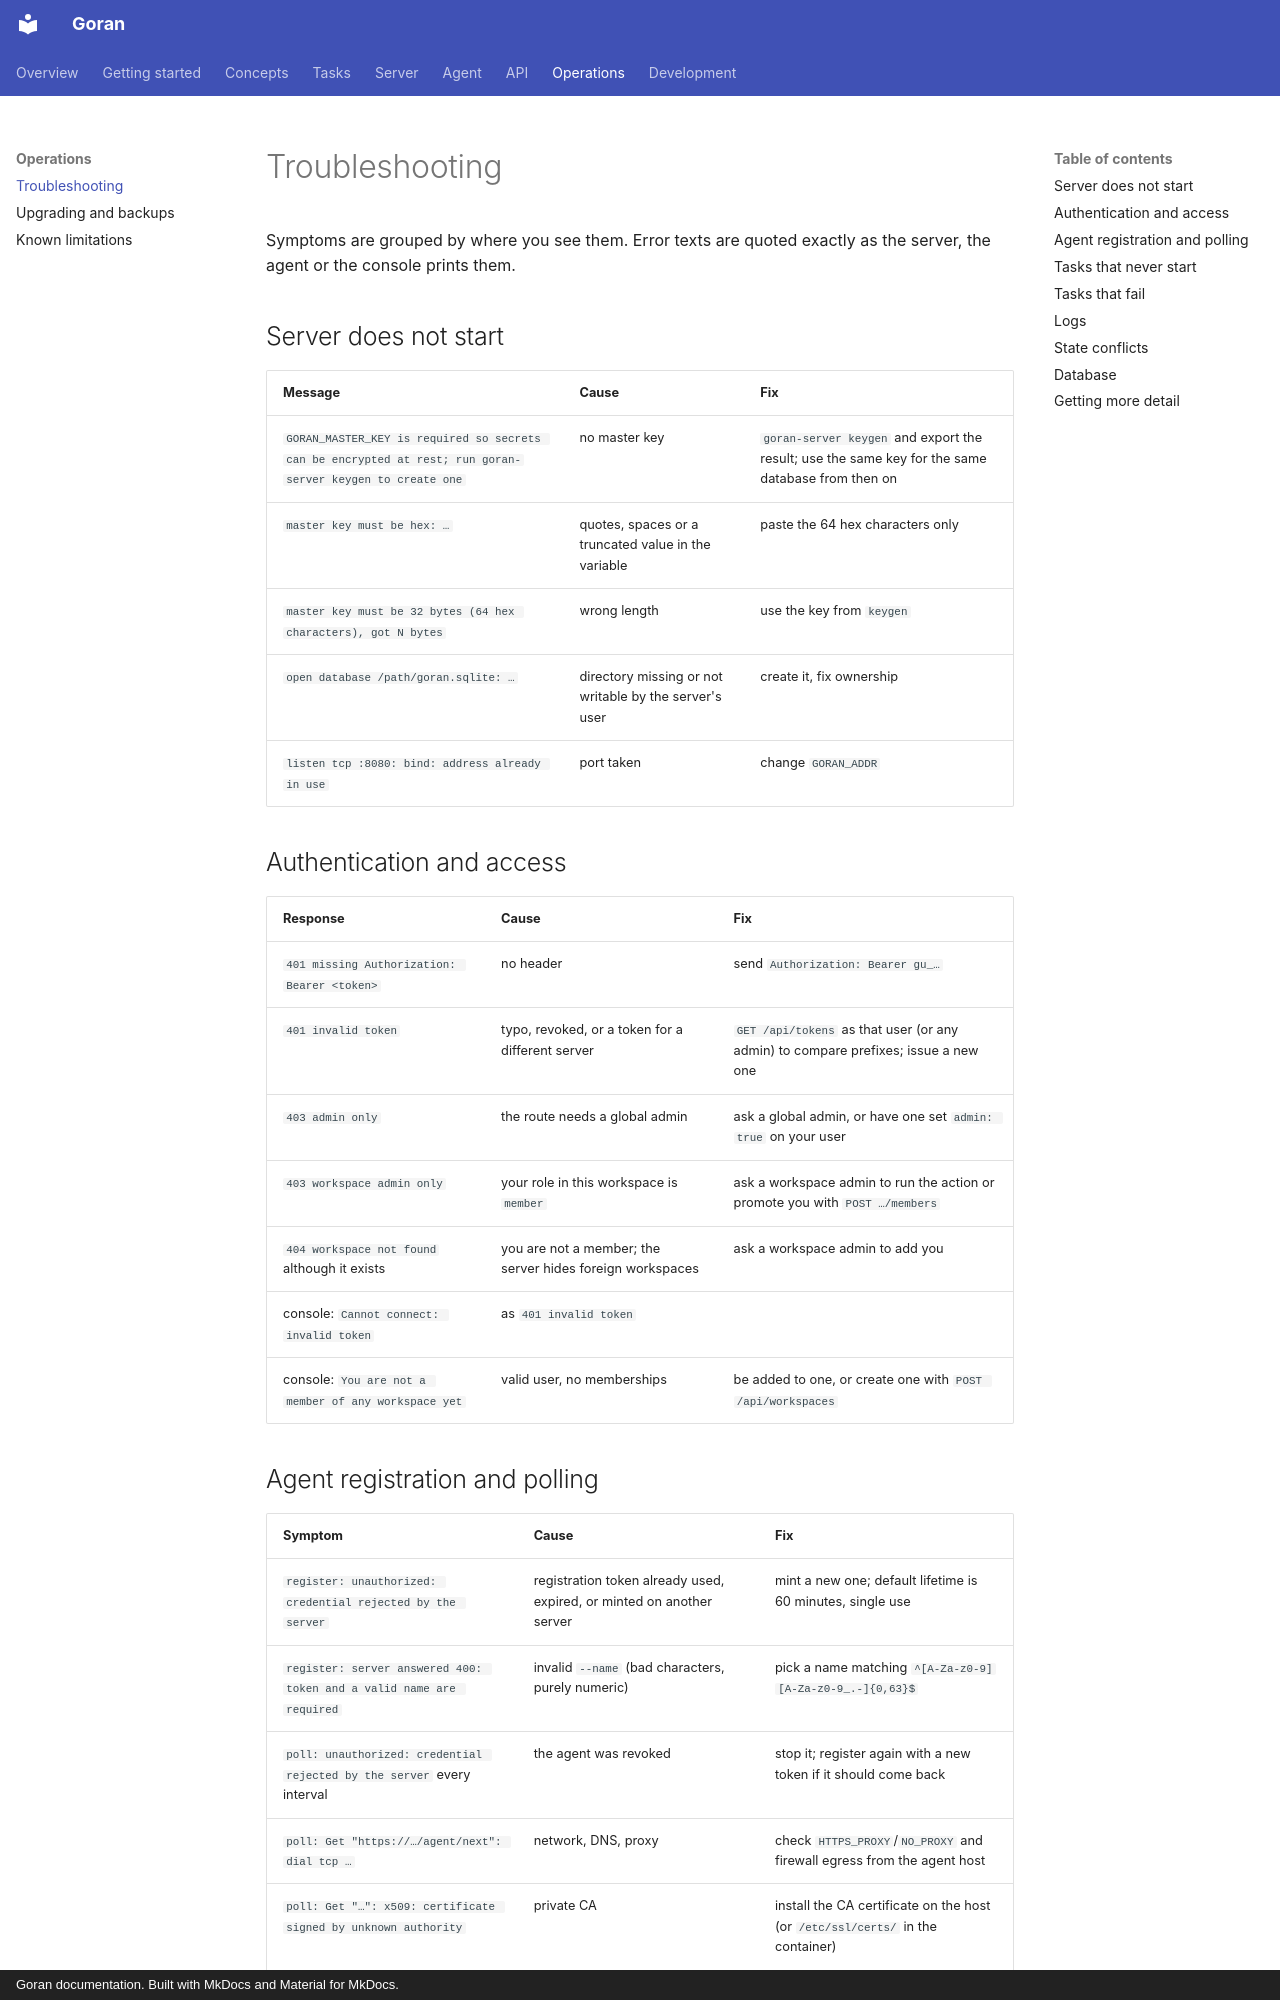

repository: kKEo/goran · page: operations/troubleshooting/index.html · generator: mkdocs · copyright: Goran documentation. Built with MkDocs and Material for MkDocs.

# Troubleshooting

Symptoms are grouped by where you see them. Error texts are quoted exactly as the server, the agent or the console prints them.

## Server does not start

| Message | Cause | Fix |
| --- | --- | --- |
| `GORAN_MASTER_KEY is required so secrets can be encrypted at rest; run goran-server keygen to create one` | no master key | `goran-server keygen` and export the result; use the same key for the same database from then on |
| `master key must be hex: …` | quotes, spaces or a truncated value in the variable | paste the 64 hex characters only |
| `master key must be 32 bytes (64 hex characters), got N bytes` | wrong length | use the key from `keygen` |
| `open database /path/goran.sqlite: …` | directory missing or not writable by the server's user | create it, fix ownership |
| `listen tcp :8080: bind: address already in use` | port taken | change `GORAN_ADDR` |

## Authentication and access

| Response | Cause | Fix |
| --- | --- | --- |
| `401 missing Authorization: Bearer <token>` | no header | send `Authorization: Bearer gu_…` |
| `401 invalid token` | typo, revoked, or a token for a different server | `GET /api/tokens` as that user (or any admin) to compare prefixes; issue a new one |
| `403 admin only` | the route needs a global admin | ask a global admin, or have one set `admin: true` on your user |
| `403 workspace admin only` | your role in this workspace is `member` | ask a workspace admin to run the action or promote you with `POST …/members` |
| `404 workspace not found` although it exists | you are not a member; the server hides foreign workspaces | ask a workspace admin to add you |
| console: `Cannot connect: invalid token` | as `401 invalid token` | |
| console: `You are not a member of any workspace yet` | valid user, no memberships | be added to one, or create one with `POST /api/workspaces` |

## Agent registration and polling

| Symptom | Cause | Fix |
| --- | --- | --- |
| `register: unauthorized: credential rejected by the server` | registration token already used, expired, or minted on another server | mint a new one; default lifetime is 60 minutes, single use |
| `register: server answered 400: token and a valid name are required` | invalid `--name` (bad characters, purely numeric) | pick a name matching `^[A-Za-z0-9][A-Za-z0-9_.-]{0,63}$` |
| `poll: unauthorized: credential rejected by the server` every interval | the agent was revoked | stop it; register again with a new token if it should come back |
| `poll: Get "https://…/agent/next": dial tcp …` | network, DNS, proxy | check `HTTPS_PROXY`/`NO_PROXY` and firewall egress from the agent host |
| `poll: Get "…": x509: certificate signed by unknown authority` | private CA | install the CA certificate on the host (or `/etc/ssl/certs/` in the container) |
| agent's `last_seen_at` is old | agent process stopped or cannot reach the server | check the service and its log |
